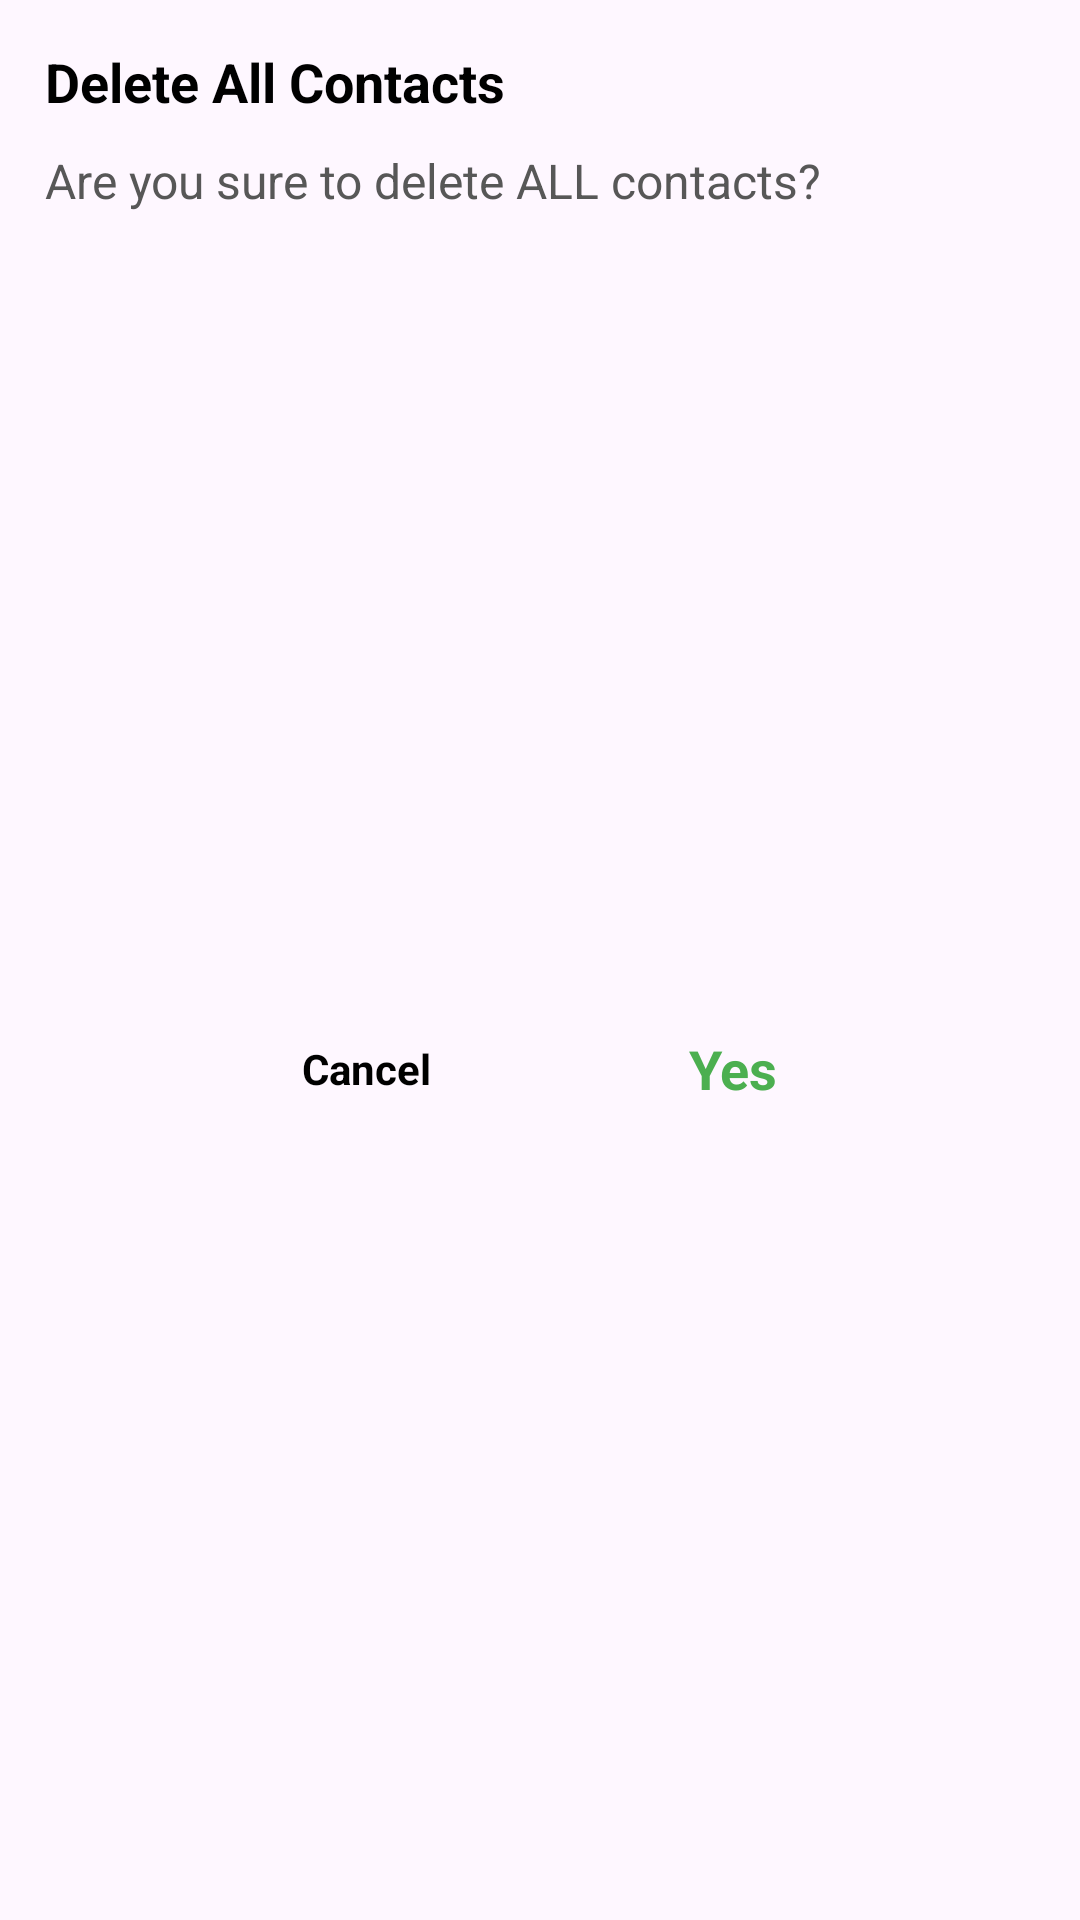

Reconstruct the res/layout file that produces this screen, plus the resources it refers to.
<!-- AndroidManifest.xml: application theme Theme.FlowWithRoomDatabase -->
<!-- res/layout/fragment_delete_all.xml -->
<?xml version="1.0" encoding="utf-8"?>
<androidx.constraintlayout.widget.ConstraintLayout xmlns:android="http://schemas.android.com/apk/res/android"
    xmlns:app="http://schemas.android.com/apk/res-auto"
    android:layout_width="match_parent"
    android:layout_height="wrap_content"
    android:background="@drawable/rounded_win"
    android:padding="15dp">

    <TextView
        android:id="@+id/tvTitle"
        android:layout_width="match_parent"
        android:layout_height="wrap_content"
        android:text="Delete All Contacts"
        android:textColor="#000000"
        android:textSize="18sp"
        android:textStyle="bold"
        app:layout_constraintEnd_toEndOf="parent"
        app:layout_constraintStart_toStartOf="parent"
        app:layout_constraintTop_toTopOf="parent" />

    <TextView
        android:id="@+id/tvSubTitle"
        android:layout_width="match_parent"
        android:layout_height="wrap_content"
        android:layout_marginTop="10dp"
        android:text="Are you sure to delete ALL contacts?"
        android:textColor="#575757"
        android:textSize="16sp"
        app:layout_constraintEnd_toEndOf="parent"
        app:layout_constraintStart_toStartOf="parent"
        app:layout_constraintTop_toBottomOf="@id/tvTitle" />

    <TextView
        android:id="@+id/btnPositive"
        android:layout_width="wrap_content"
        android:layout_height="wrap_content"
        android:layout_marginTop="16dp"
        android:text="@string/yes"
        android:textColor="#4CAF50"
        android:textSize="18sp"
        android:textStyle="bold"
        app:layout_constraintBottom_toBottomOf="parent"
        app:layout_constraintEnd_toEndOf="parent"
        app:layout_constraintStart_toEndOf="@id/btnNegative"
        app:layout_constraintTop_toBottomOf="@+id/tvSubTitle" />

    <TextView
        android:id="@+id/btnNegative"
        android:layout_width="wrap_content"
        android:layout_height="wrap_content"
        android:layout_marginTop="16dp"
        android:text="@string/cancel"
        android:textColor="#000000"
        android:textStyle="bold"
        app:layout_constraintBottom_toBottomOf="parent"
        app:layout_constraintEnd_toStartOf="@id/btnPositive"
        app:layout_constraintStart_toStartOf="parent"
        app:layout_constraintTop_toBottomOf="@+id/tvSubTitle" />

</androidx.constraintlayout.widget.ConstraintLayout>
<!-- resources referenced by this layout -->
<resources>
  <string name="cancel">Cancel</string>
  <string name="yes">Yes</string>
  <style name="Theme.FlowWithRoomDatabase" parent="Base.Theme.FlowWithRoomDatabase" />
  <style name="Base.Theme.FlowWithRoomDatabase" parent="Theme.Material3.DayNight.NoActionBar">
          
          
      </style>
</resources>
